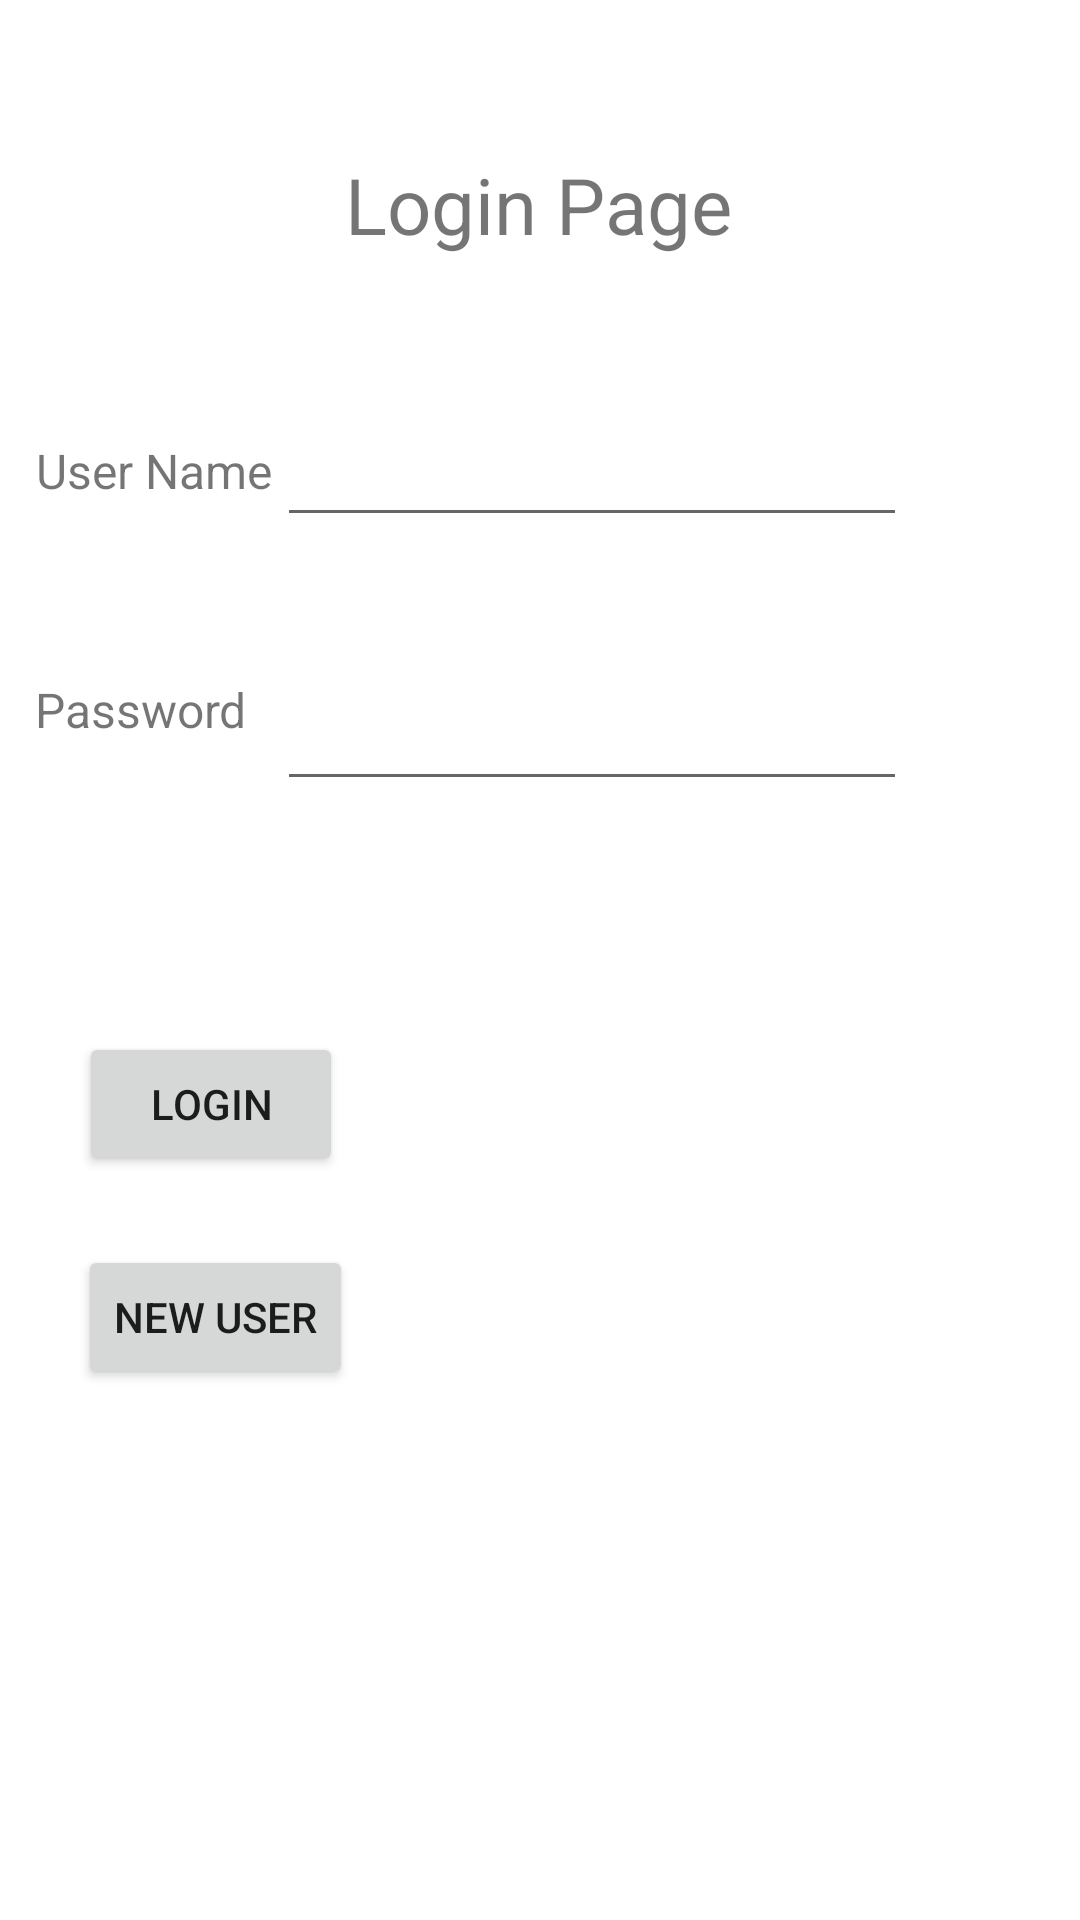

Write the Android layout XML for this screen, with the resource values it uses.
<!-- AndroidManifest.xml: application theme Theme.CMSE419_17300186_Quiz5 -->
<!-- res/layout/activity_main.xml -->
<?xml version="1.0" encoding="utf-8"?>
<androidx.constraintlayout.widget.ConstraintLayout xmlns:android="http://schemas.android.com/apk/res/android"
    xmlns:app="http://schemas.android.com/apk/res-auto"
    xmlns:tools="http://schemas.android.com/tools"
    android:layout_width="match_parent"
    android:layout_height="match_parent"
    tools:context=".MainActivity">

    <TextView
        android:id="@+id/textView2"
        android:layout_width="wrap_content"
        android:layout_height="wrap_content"
        android:text="Login Page"
        android:textSize="26sp"
        app:layout_constraintBottom_toBottomOf="parent"
        app:layout_constraintHorizontal_bias="0.498"
        app:layout_constraintLeft_toLeftOf="parent"
        app:layout_constraintRight_toRightOf="parent"
        app:layout_constraintTop_toTopOf="parent"
        app:layout_constraintVertical_bias="0.084" />

    <TextView
        android:id="@+id/textView"
        android:layout_width="92dp"
        android:layout_height="32dp"
        android:text="User Name"
        android:textSize="16sp"
        app:layout_constraintBottom_toBottomOf="parent"
        app:layout_constraintEnd_toEndOf="parent"
        app:layout_constraintHorizontal_bias="0.045"
        app:layout_constraintStart_toStartOf="parent"
        app:layout_constraintTop_toTopOf="parent"
        app:layout_constraintVertical_bias="0.24" />

    <EditText
        android:id="@+id/editTextUserName"
        android:layout_width="wrap_content"
        android:layout_height="wrap_content"
        android:ems="10"
        android:inputType="textPersonName"
        app:layout_constraintBottom_toBottomOf="parent"
        app:layout_constraintEnd_toEndOf="parent"
        app:layout_constraintHorizontal_bias="0.616"
        app:layout_constraintStart_toStartOf="parent"
        app:layout_constraintTop_toTopOf="parent"
        app:layout_constraintVertical_bias="0.23" />

    <TextView
        android:id="@+id/textView3"
        android:layout_width="85dp"
        android:layout_height="22dp"
        android:text="Password"
        android:textSize="16sp"
        app:layout_constraintBottom_toBottomOf="parent"
        app:layout_constraintEnd_toEndOf="parent"
        app:layout_constraintHorizontal_bias="0.042"
        app:layout_constraintStart_toStartOf="parent"
        app:layout_constraintTop_toTopOf="parent"
        app:layout_constraintVertical_bias="0.365" />

    <EditText
        android:id="@+id/editTextPassword"
        android:layout_width="wrap_content"
        android:layout_height="wrap_content"
        android:ems="10"
        android:inputType="textPersonName"
        app:layout_constraintBottom_toBottomOf="parent"
        app:layout_constraintEnd_toEndOf="parent"
        app:layout_constraintHorizontal_bias="0.616"
        app:layout_constraintStart_toStartOf="parent"
        app:layout_constraintTop_toTopOf="parent"
        app:layout_constraintVertical_bias="0.377" />

    <Button
        android:id="@+id/buttonLogin"
        android:layout_width="wrap_content"
        android:layout_height="wrap_content"
        android:text="Login"
        app:layout_constraintBottom_toBottomOf="parent"
        app:layout_constraintEnd_toEndOf="parent"
        app:layout_constraintHorizontal_bias="0.097"
        app:layout_constraintStart_toStartOf="parent"
        app:layout_constraintTop_toTopOf="parent"
        app:layout_constraintVertical_bias="0.581" />

    <Button
        android:id="@+id/buttonNewUser"
        android:layout_width="wrap_content"
        android:layout_height="wrap_content"
        android:text="New User"
        app:layout_constraintBottom_toBottomOf="parent"
        app:layout_constraintEnd_toEndOf="parent"
        app:layout_constraintHorizontal_bias="0.097"
        app:layout_constraintStart_toStartOf="parent"
        app:layout_constraintTop_toTopOf="parent"
        app:layout_constraintVertical_bias="0.701" />

</androidx.constraintlayout.widget.ConstraintLayout>
<!-- resources referenced by this layout -->
<resources>
  <style name="Theme.CMSE419_17300186_Quiz5" parent="Theme.MaterialComponents.DayNight.DarkActionBar">
          
          <item name="colorPrimary">@color/purple_500</item>
          <item name="colorPrimaryVariant">@color/purple_700</item>
          <item name="colorOnPrimary">@color/white</item>
          
          <item name="colorSecondary">@color/teal_200</item>
          <item name="colorSecondaryVariant">@color/teal_700</item>
          <item name="colorOnSecondary">@color/black</item>
          
          <item name="android:statusBarColor" tools:targetApi="l">?attr/colorPrimaryVariant</item>
          
      </style>
  <!-- not gathered from this repository: default colours our renderer supplied (Android Studio template values) -->
  <color name="purple_500">#FF6200EE</color>
  <color name="purple_700">#FF3700B3</color>
  <color name="teal_200">#FF03DAC5</color>
  <color name="teal_700">#FF018786</color>
  <color name="black">#FF000000</color>
  <color name="white">#FFFFFFFF</color>
</resources>
